Image classification data set "DATA SET" (Vishalini-27/parallelANN on GitHub). Class labels (6): healthy, anthracnose, phytophthora blight, brown spot, black spot, others.

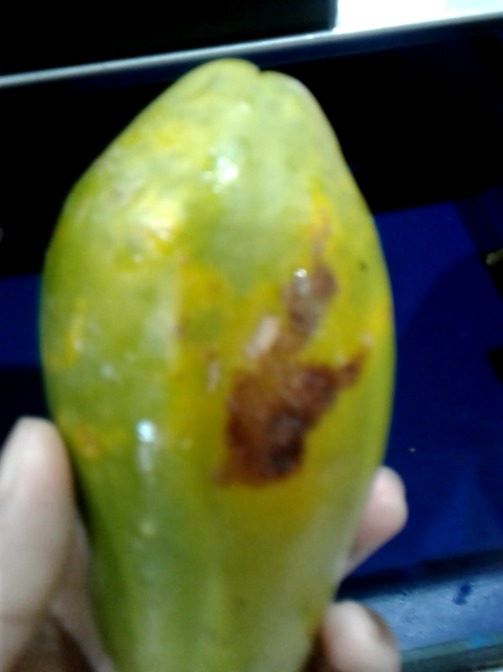
Label: brown spot

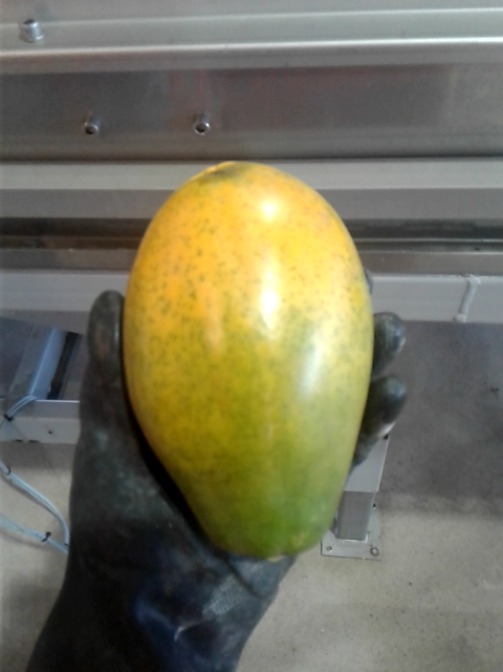
Label: others

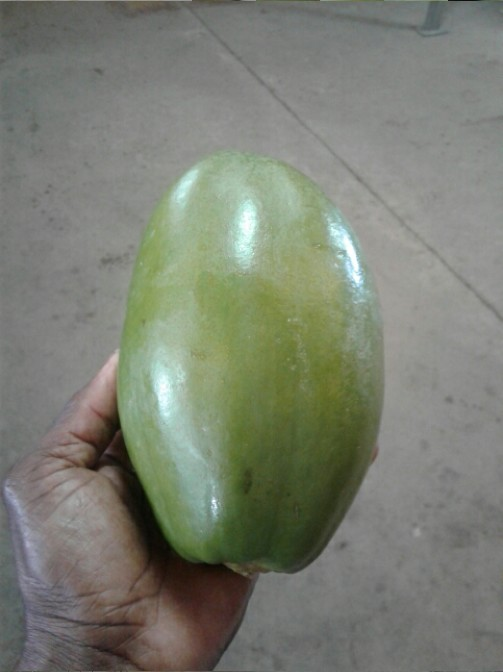
Label: healthy

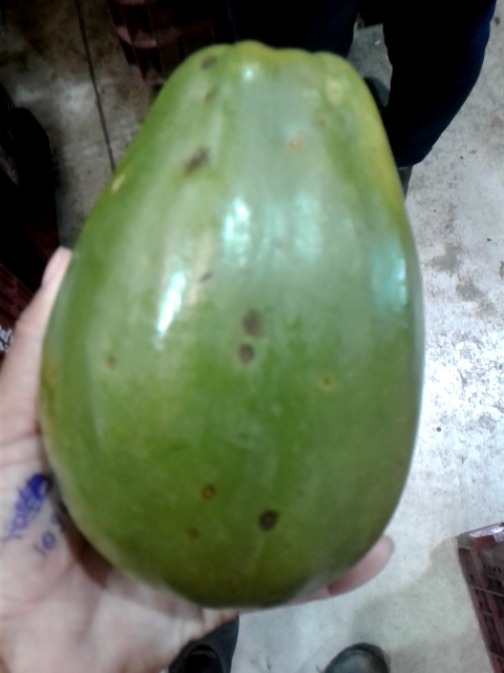
Label: black spot

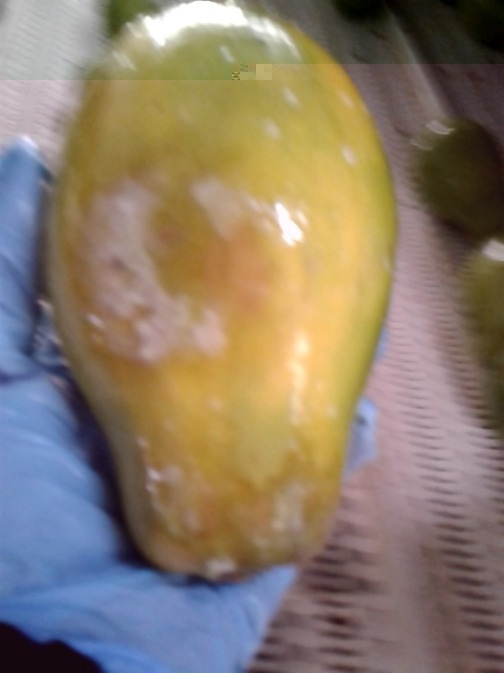
Label: phytophthora blight

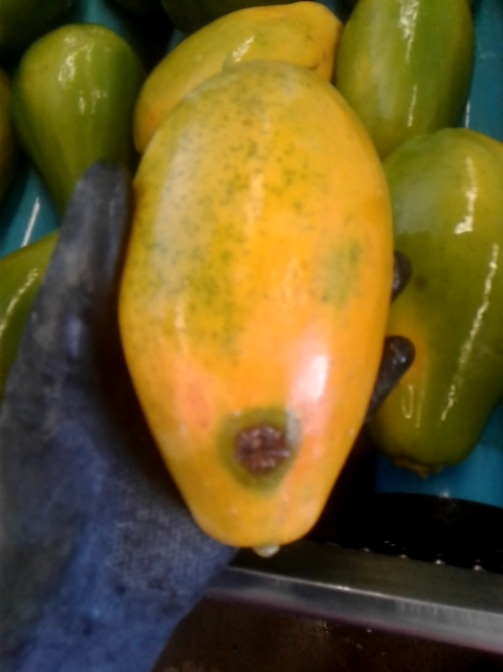
Label: anthracnose
